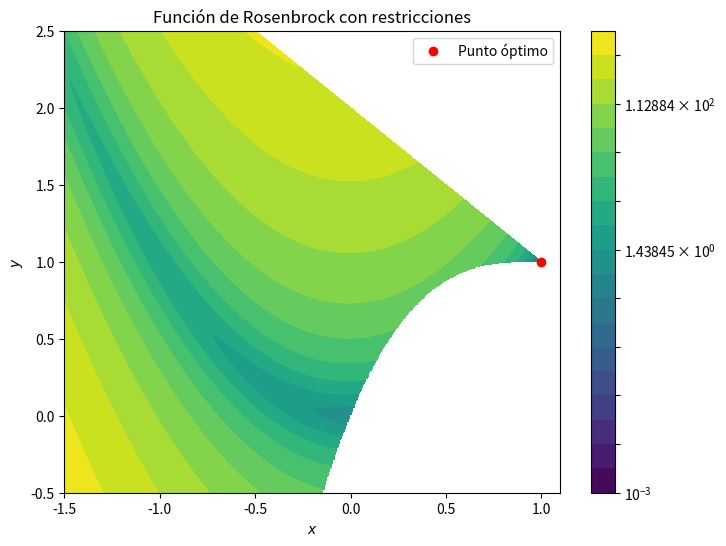

Write the Python code that produced this figure.
import numpy as np
import matplotlib.pyplot as plt
import matplotlib.colors as mcolors

def rosenbrock(x, y):
    return (1 - x)**2 + 100 * (y - x**2)**2

def plot_rosenbrock():
    # Generar una malla de puntos
    x = np.linspace(-1.5, 1.5, 400)
    y = np.linspace(-0.5, 2.5, 400)
    X, Y = np.meshgrid(x, y)
    Z = rosenbrock(X, Y)

    # Definir las restricciones
    cubic_constraint = ((X - 1)**3) - Y + 1
    linear_constraint = X + Y - 2

    # Encontrar los puntos que satisfacen ambas restricciones
    inside_constraint = ((cubic_constraint <= 0)) & (linear_constraint <= 0)

    # Enmascarar los valores fuera de las restricciones
    Z_masked = np.ma.masked_where(~inside_constraint, Z)

    # Punto óptimo conocido
    optimal_point = [1.0, 1.0]

    # Crear el gráfico
    fig, ax = plt.subplots(figsize=(8, 6))
    CS = ax.contourf(X, Y, Z_masked, levels=np.logspace(-3, 3, 20), cmap='viridis', norm=mcolors.LogNorm())
    cbar = fig.colorbar(CS)

    # Graficar el punto óptimo
    ax.plot(optimal_point[0], optimal_point[1], 'ro', label='Punto óptimo')

    # Configurar límites de los ejes
    ax.set_xlim([-1.5, 1.1])
    ax.set_ylim([-0.5, 2.5])

    # Configurar etiquetas y título
    ax.set_xlabel('$x$')
    ax.set_ylabel('$y$')
    ax.set_title('Función de Rosenbrock con restricciones')
    ax.legend()

    # Mostrar el gráfico
    plt.show()

# Llamar a la función para graficar
plot_rosenbrock()
